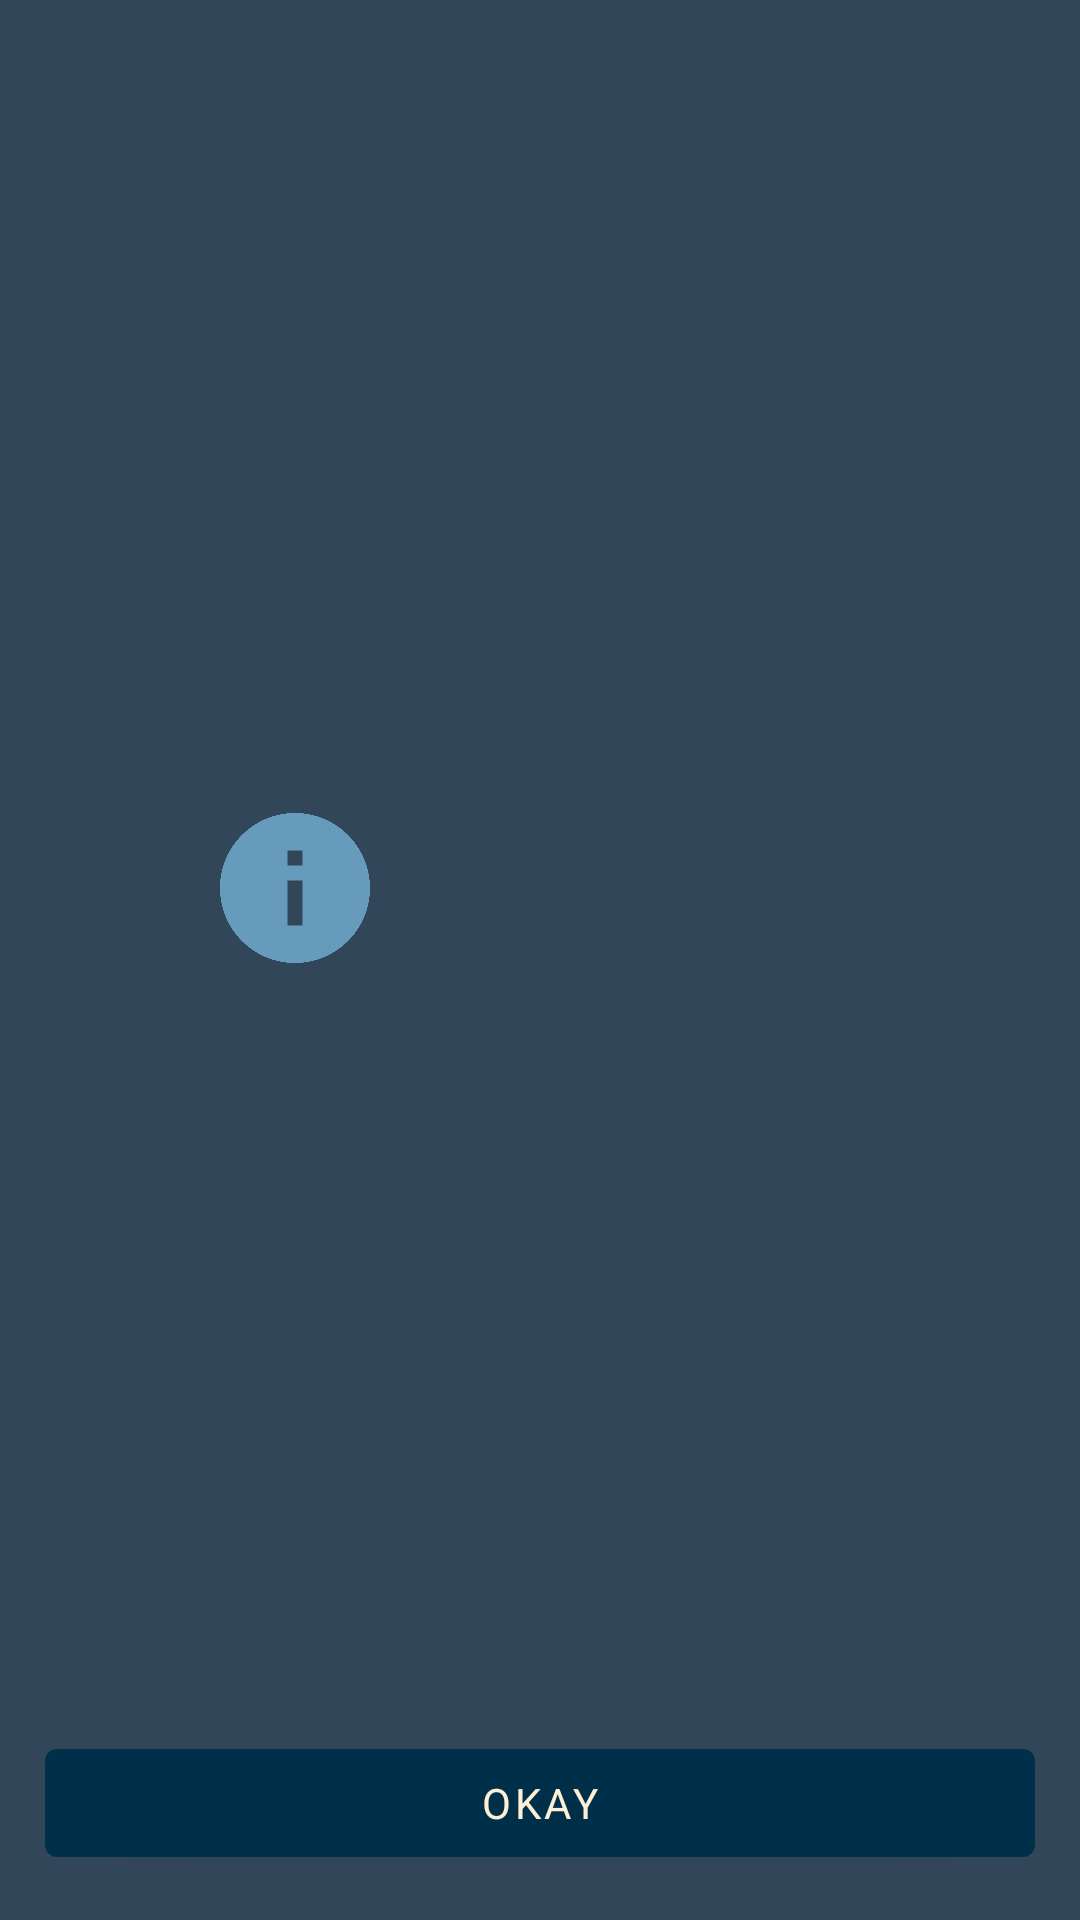

Layout XML and referenced resources for this Android screen:
<!-- AndroidManifest.xml: application theme Theme.HousingMember -->
<!-- res/layout/dialog_ad_info.xml -->
<?xml version="1.0" encoding="utf-8"?>
<androidx.constraintlayout.widget.ConstraintLayout xmlns:android="http://schemas.android.com/apk/res/android"
    xmlns:app="http://schemas.android.com/apk/res-auto"
    xmlns:tools="http://schemas.android.com/tools"
    android:layout_width="match_parent"
    android:layout_height="wrap_content"
    android:background="@color/special_gray"
    android:padding="15dp">

    <LinearLayout
        android:layout_width="match_parent"
        android:layout_height="wrap_content"
        android:layout_margin="25dp"
        android:orientation="horizontal"
        app:layout_constraintBottom_toTopOf="@id/btn_dialog_okay"
        app:layout_constraintEnd_toEndOf="parent"
        app:layout_constraintStart_toStartOf="parent"
        app:layout_constraintTop_toTopOf="parent">

        <ImageView
            android:id="@+id/dialog_image"
            android:layout_width="40dp"
            android:layout_height="60dp"
            android:layout_weight="0.5"
            android:src="@drawable/ic_info"
            tools:ignore="ContentDescription" />

        <TextView
            android:id="@+id/dialog_title"
            android:layout_width="wrap_content"
            android:layout_height="wrap_content"
            android:layout_margin="5dp"
            android:layout_weight="1"
            android:textAlignment="center"
            android:textColor="@color/white"
            android:textSize="20sp" />

    </LinearLayout>

    <Button
        android:id="@+id/btn_dialog_okay"
        android:layout_width="0dp"
        android:layout_height="wrap_content"
        android:text="@string/okay"
        app:layout_constraintBottom_toBottomOf="parent"
        app:layout_constraintEnd_toEndOf="parent"
        app:layout_constraintStart_toStartOf="parent" />
</androidx.constraintlayout.widget.ConstraintLayout>
<!-- resources referenced by this layout -->
<resources>
  <color name="special_gray">#32465A</color>
  <color name="white">#FFFFFFFF</color>
  <!-- drawable ic_info (drawable) -->
  <vector android:height="24dp" android:tint="@color/far_sky"
      android:viewportHeight="24" android:viewportWidth="24"
      android:width="24dp" xmlns:android="http://schemas.android.com/apk/res/android">
      <path android:fillColor="@android:color/white" android:pathData="M12,2C6.48,2 2,6.48 2,12s4.48,10 10,10 10,-4.48 10,-10S17.52,2 12,2zM13,17h-2v-6h2v6zM13,9h-2L11,7h2v2z"/>
  </vector>
  <string name="okay">Okay</string>
  <style name="Theme.HousingMember" parent="Theme.MaterialComponents.DayNight.DarkActionBar">
          
          <item name="colorPrimary">@color/dark_pool</item>
          <item name="colorPrimaryVariant">@color/far_sky</item>
          <item name="colorOnPrimary">@color/sugar_white</item>
          
          <item name="colorSecondary">@color/old_ice</item>
          <item name="colorSecondaryVariant">@color/far_sky</item>
          <item name="colorOnSecondary">@color/dark_pool</item>
          
          <item name="android:statusBarColor">?attr/colorPrimaryVariant</item>
          
  
  
          <item name="fontFamily">@font/sans_ara_semi_bold</item>
  
      </style>
  <color name="far_sky">#669BBC</color>
  <color name="dark_pool">#003049</color>
  <color name="sugar_white">#FDF0D5</color>
  <color name="old_ice">#2A9D8F</color>
</resources>
